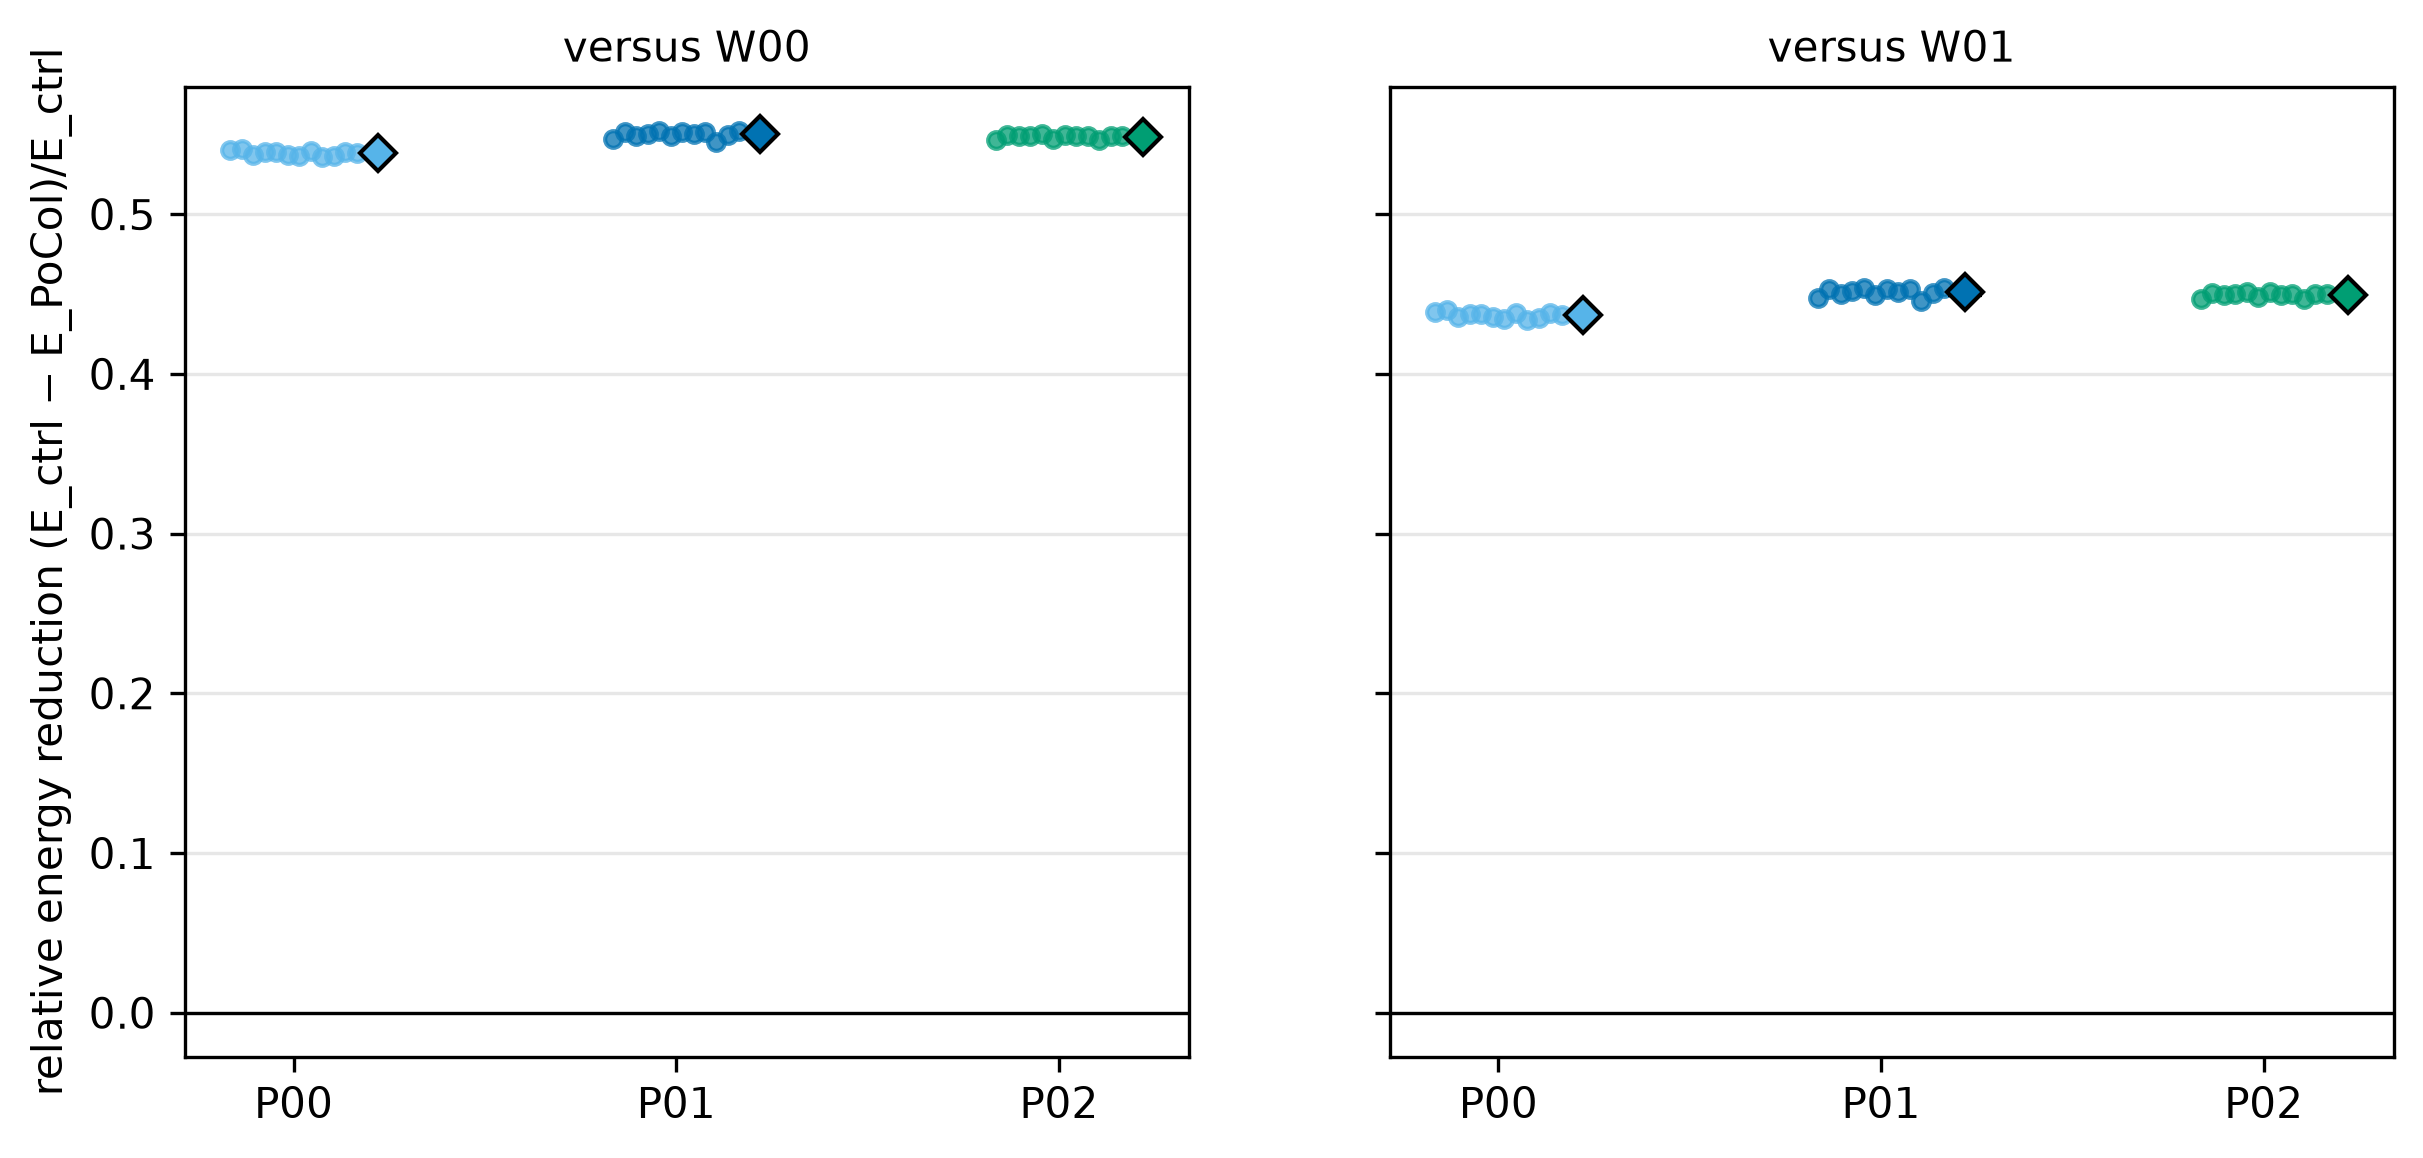

Source data for this figure (header and first rows):
control, pocol_scenario, seed_index, relative_reduction
W00_POW_POPULATION_MATCHED, P00_POCOL_NO_FLOOR, 0, 0.5399
W00_POW_POPULATION_MATCHED, P00_POCOL_NO_FLOOR, 1, 0.5406
W00_POW_POPULATION_MATCHED, P00_POCOL_NO_FLOOR, 2, 0.5372
W00_POW_POPULATION_MATCHED, P00_POCOL_NO_FLOOR, 3, 0.5389
W00_POW_POPULATION_MATCHED, P00_POCOL_NO_FLOOR, 4, 0.539
W00_POW_POPULATION_MATCHED, P00_POCOL_NO_FLOOR, 5, 0.5373
W00_POW_POPULATION_MATCHED, P00_POCOL_NO_FLOOR, 6, 0.5363
W00_POW_POPULATION_MATCHED, P00_POCOL_NO_FLOOR, 7, 0.5393
W00_POW_POPULATION_MATCHED, P00_POCOL_NO_FLOOR, 8, 0.5357
W00_POW_POPULATION_MATCHED, P00_POCOL_NO_FLOOR, 9, 0.5367
W00_POW_POPULATION_MATCHED, P00_POCOL_NO_FLOOR, 10, 0.5391
W00_POW_POPULATION_MATCHED, P00_POCOL_NO_FLOOR, 11, 0.5382
W00_POW_POPULATION_MATCHED, P00_POCOL_NO_FLOOR, MEAN, 0.5382
W00_POW_POPULATION_MATCHED, P00_POCOL_NO_FLOOR, CI95_LOW, 0.5373
W00_POW_POPULATION_MATCHED, P00_POCOL_NO_FLOOR, CI95_HIGH, 0.539
W00_POW_POPULATION_MATCHED, P01_POCOL_STAGE8S_COARSE, 0, 0.5472
W00_POW_POPULATION_MATCHED, P01_POCOL_STAGE8S_COARSE, 1, 0.5517
W00_POW_POPULATION_MATCHED, P01_POCOL_STAGE8S_COARSE, 2, 0.5489
W00_POW_POPULATION_MATCHED, P01_POCOL_STAGE8S_COARSE, 3, 0.5503
W00_POW_POPULATION_MATCHED, P01_POCOL_STAGE8S_COARSE, 4, 0.552
W00_POW_POPULATION_MATCHED, P01_POCOL_STAGE8S_COARSE, 5, 0.5487
W00_POW_POPULATION_MATCHED, P01_POCOL_STAGE8S_COARSE, 6, 0.5516
W00_POW_POPULATION_MATCHED, P01_POCOL_STAGE8S_COARSE, 7, 0.55
W00_POW_POPULATION_MATCHED, P01_POCOL_STAGE8S_COARSE, 8, 0.5515
W00_POW_POPULATION_MATCHED, P01_POCOL_STAGE8S_COARSE, 9, 0.5453
W00_POW_POPULATION_MATCHED, P01_POCOL_STAGE8S_COARSE, 10, 0.5493
W00_POW_POPULATION_MATCHED, P01_POCOL_STAGE8S_COARSE, 11, 0.5522
W00_POW_POPULATION_MATCHED, P01_POCOL_STAGE8S_COARSE, MEAN, 0.5499
W00_POW_POPULATION_MATCHED, P01_POCOL_STAGE8S_COARSE, CI95_LOW, 0.5487
W00_POW_POPULATION_MATCHED, P01_POCOL_STAGE8S_COARSE, CI95_HIGH, 0.551
W00_POW_POPULATION_MATCHED, P02_POCOL_SINGLE_HANDOFF, 0, 0.5466
W00_POW_POPULATION_MATCHED, P02_POCOL_SINGLE_HANDOFF, 1, 0.5495
W00_POW_POPULATION_MATCHED, P02_POCOL_SINGLE_HANDOFF, 2, 0.5486
W00_POW_POPULATION_MATCHED, P02_POCOL_SINGLE_HANDOFF, 3, 0.5491
W00_POW_POPULATION_MATCHED, P02_POCOL_SINGLE_HANDOFF, 4, 0.5499
W00_POW_POPULATION_MATCHED, P02_POCOL_SINGLE_HANDOFF, 5, 0.5473
W00_POW_POPULATION_MATCHED, P02_POCOL_SINGLE_HANDOFF, 6, 0.5498
W00_POW_POPULATION_MATCHED, P02_POCOL_SINGLE_HANDOFF, 7, 0.5487
W00_POW_POPULATION_MATCHED, P02_POCOL_SINGLE_HANDOFF, 8, 0.549
W00_POW_POPULATION_MATCHED, P02_POCOL_SINGLE_HANDOFF, 9, 0.5466
W00_POW_POPULATION_MATCHED, P02_POCOL_SINGLE_HANDOFF, 10, 0.549
W00_POW_POPULATION_MATCHED, P02_POCOL_SINGLE_HANDOFF, 11, 0.549
W00_POW_POPULATION_MATCHED, P02_POCOL_SINGLE_HANDOFF, MEAN, 0.5486
W00_POW_POPULATION_MATCHED, P02_POCOL_SINGLE_HANDOFF, CI95_LOW, 0.5479
W00_POW_POPULATION_MATCHED, P02_POCOL_SINGLE_HANDOFF, CI95_HIGH, 0.5492
W01_POW_ACTIVE_CAPACITY_MATCHED, P00_POCOL_NO_FLOOR, 0, 0.4389
W01_POW_ACTIVE_CAPACITY_MATCHED, P00_POCOL_NO_FLOOR, 1, 0.4398
W01_POW_ACTIVE_CAPACITY_MATCHED, P00_POCOL_NO_FLOOR, 2, 0.4356
W01_POW_ACTIVE_CAPACITY_MATCHED, P00_POCOL_NO_FLOOR, 3, 0.4376
W01_POW_ACTIVE_CAPACITY_MATCHED, P00_POCOL_NO_FLOOR, 4, 0.4378
W01_POW_ACTIVE_CAPACITY_MATCHED, P00_POCOL_NO_FLOOR, 5, 0.4358
W01_POW_ACTIVE_CAPACITY_MATCHED, P00_POCOL_NO_FLOOR, 6, 0.4345
W01_POW_ACTIVE_CAPACITY_MATCHED, P00_POCOL_NO_FLOOR, 7, 0.4381
W01_POW_ACTIVE_CAPACITY_MATCHED, P00_POCOL_NO_FLOOR, 8, 0.4337
W01_POW_ACTIVE_CAPACITY_MATCHED, P00_POCOL_NO_FLOOR, 9, 0.435
W01_POW_ACTIVE_CAPACITY_MATCHED, P00_POCOL_NO_FLOOR, 10, 0.4379
W01_POW_ACTIVE_CAPACITY_MATCHED, P00_POCOL_NO_FLOOR, 11, 0.4369
W01_POW_ACTIVE_CAPACITY_MATCHED, P00_POCOL_NO_FLOOR, MEAN, 0.4368
W01_POW_ACTIVE_CAPACITY_MATCHED, P00_POCOL_NO_FLOOR, CI95_LOW, 0.4358
W01_POW_ACTIVE_CAPACITY_MATCHED, P00_POCOL_NO_FLOOR, CI95_HIGH, 0.4378
... 30 more rows
